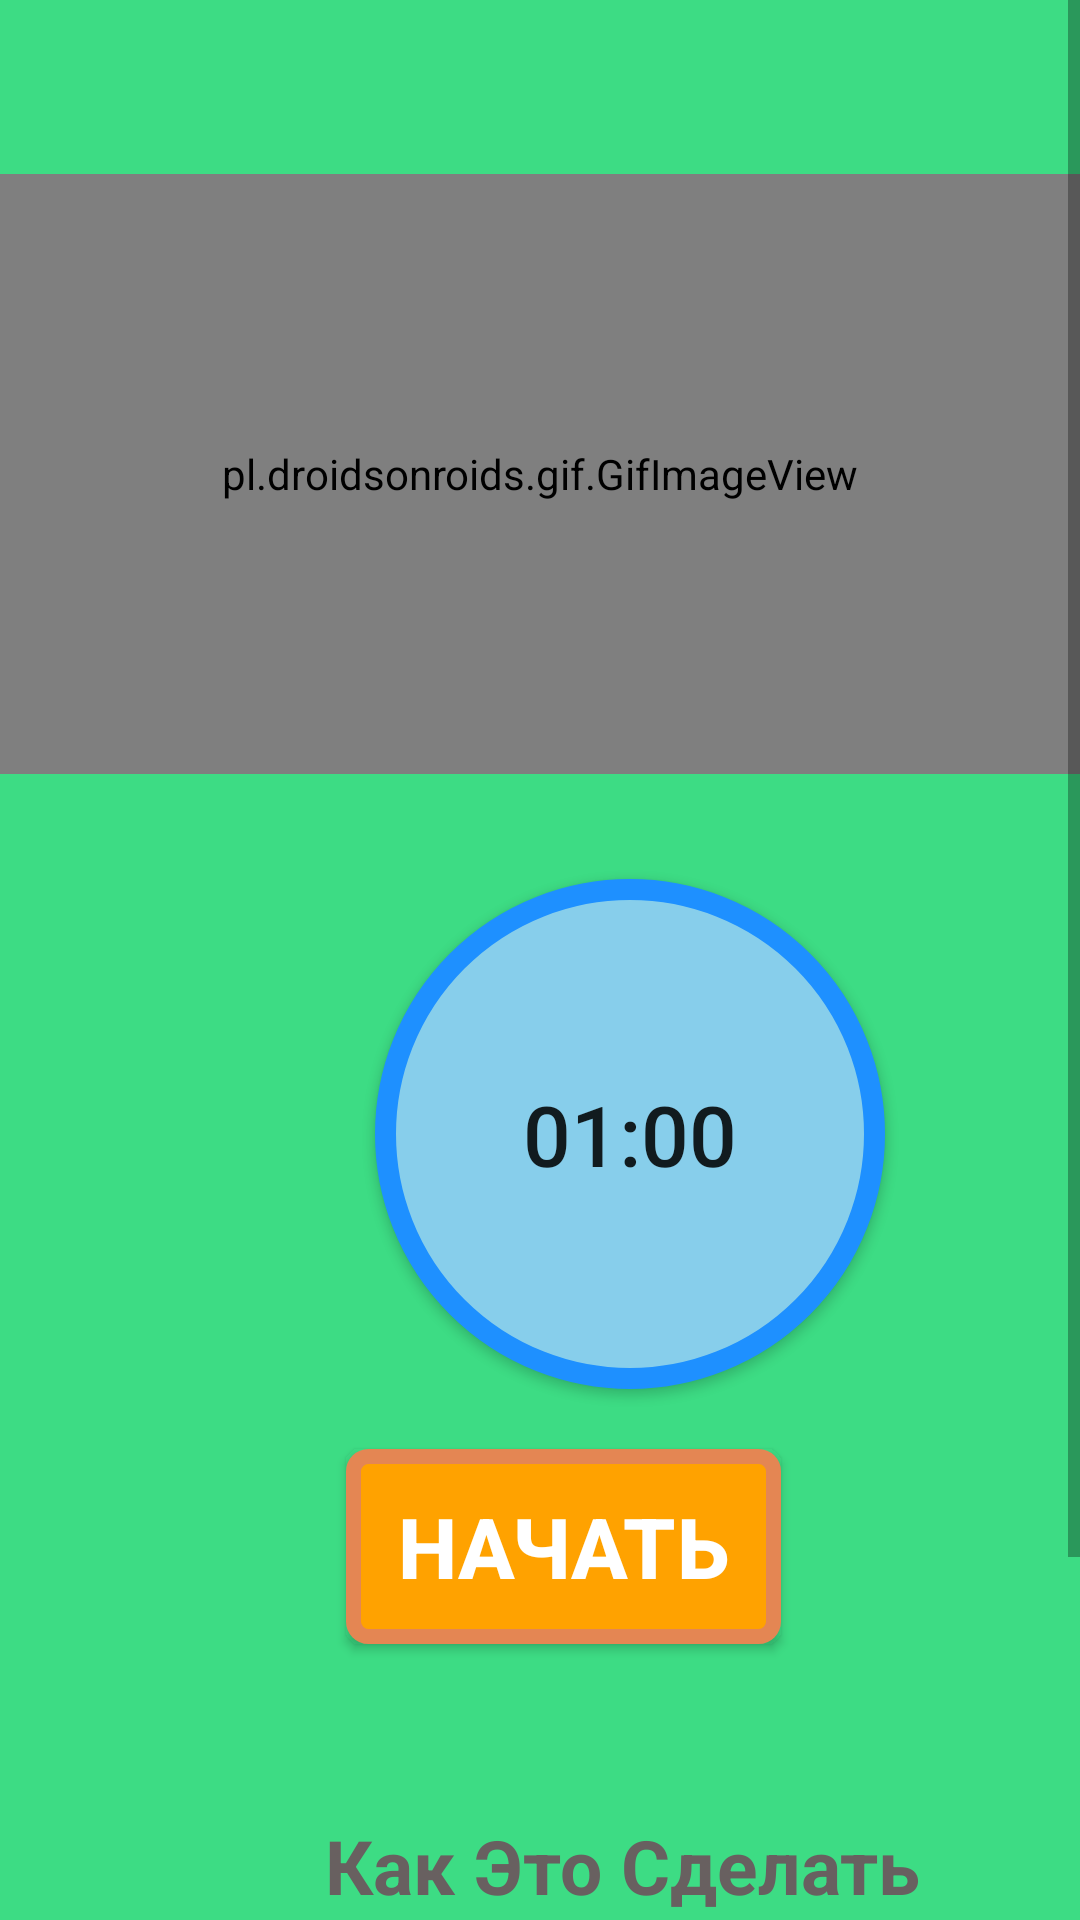

Android layout source for this screen:
<!-- AndroidManifest.xml: application theme Theme.Healt -->
<!-- res/layout/activity_boat10.xml -->
<?xml version="1.0" encoding="utf-8"?>
<androidx.constraintlayout.widget.ConstraintLayout xmlns:android="http://schemas.android.com/apk/res/android"
    android:layout_width="match_parent"
    android:layout_height="match_parent"
    xmlns:app="http://schemas.android.com/apk/res-auto"
    android:background="#3DDC84">

    <ScrollView
        android:layout_width="match_parent"
        android:layout_height="match_parent">

        <LinearLayout
            android:layout_width="match_parent"
            android:layout_height="match_parent"
            android:orientation="vertical">

            <Button
                android:layout_width="wrap_content"
                android:layout_height="wrap_content"
                android:background="@drawable/ic_baseline_arrow_right_24"
                android:layout_marginLeft="325dp"
                android:id="@+id/close"/>

            <pl.droidsonroids.gif.GifImageView
                android:layout_marginTop="10dp"
                android:layout_width="fill_parent"
                android:layout_height="200dp"
                android:src="@drawable/exersice_10"/>

            <Button
                android:layout_marginTop="35dp"
                android:id="@+id/time"
                android:layout_width="170dp"
                android:layout_height="170dp"
                android:layout_marginLeft="125dp"
                android:text="01:00"
                android:textSize="28dp"
                android:padding="15dp"
                android:background="@drawable/round"/>

            <Button
                android:layout_width="wrap_content"
                android:layout_height="wrap_content"
                android:id="@+id/startbutton"

                android:layout_gravity="center"
                android:gravity="center"
                android:layout_marginTop="20dp"
                android:background="@drawable/btn"
                android:text="начать"
                android:textColor="@color/white"
                android:textSize="28sp"
                android:layout_marginLeft="08dp"
                android:textStyle="bold"/>

            <TextView
                android:layout_width="305dp"
                android:layout_height="wrap_content"
                android:textAlignment="center"
                android:layout_marginLeft="55dp"
                android:layout_marginTop="50dp"
                android:text="Как Это Сделать"
                android:textColor="#686060"
                android:textSize="25dp"
                android:padding="7dp"
                android:textStyle="bold"
                android:background="@drawable/text_bg"/>

            <androidx.cardview.widget.CardView
                android:layout_width="match_parent"
                android:layout_height="wrap_content"
                app:cardCornerRadius="20dp"
                android:background="#ECEDE8"
                android:layout_marginBottom="10dp">

                <LinearLayout
                    android:layout_width="wrap_content"
                    android:layout_height="wrap_content"
                    android:layout_marginStart="5dp"
                    android:layout_marginEnd="5dp"
                    android:layout_marginLeft="5dp"
                    android:background="#ECEDE8"
                    android:layout_marginTop="25dp"
                    android:orientation="horizontal">

                    <TextView
                        android:layout_width="match_parent"
                        android:layout_height="wrap_content"
                        android:background="#ECEDE8"
                        android:text="@string/pose10"
                        android:textColor="@color/black"
                        android:textSize="18sp"/>

                </LinearLayout>

            </androidx.cardview.widget.CardView>



        </LinearLayout>

    </ScrollView>


</androidx.constraintlayout.widget.ConstraintLayout>
<!-- resources referenced by this layout -->
<resources>
  <!-- drawable btn (drawable) -->
  <?xml version="1.0" encoding="utf-8"?>
  <selector xmlns:android="http://schemas.android.com/apk/res/android">
  
      <item>
  
          <shape android:shape="rectangle">
  
              <stroke android:color="#E48653" android:width="5dp"/>
              <solid android:color="#FFA200" />
              <corners android:radius="5dp" />
                  <size android:width="145dp" android:height="65dp"/>
  
  
          </shape>
  
      </item>
  
  </selector>
  <!-- drawable round (drawable) -->
  <?xml version="1.0" encoding="utf-8"?>
  <selector xmlns:android="http://schemas.android.com/apk/res/android">
  
      <item>
  
          <shape android:shape="oval">
  
          <stroke android:color="#1E90FF" android:width="7dp" />
              <solid android:color="#87CEEB"/>
              <size android:width="150dp" android:height="150dp" />
  
  
          </shape>
  
      </item>
  
  </selector>
  <string name="pose10">    Step 1:- High Plank position then slowly rotate your torso to the side raising your arm till it gets ihlihe with the other one. \n\n
                               Step 2:- Then return to the initial position.
                              </string>
  <style name="Theme.Healt" parent="Theme.MaterialComponents.DayNight.DarkActionBar">
          
          <item name="colorPrimary">@color/black</item>
          <item name="colorPrimaryVariant">@color/purple_700</item>
          <item name="colorOnPrimary">@color/white</item>
          
          <item name="colorSecondary">@color/teal_200</item>
          <item name="colorSecondaryVariant">@color/teal_700</item>
          <item name="colorOnSecondary">@color/black</item>
          
          <item name="android:statusBarColor" tools:targetApi="l">?attr/colorPrimaryVariant</item>
          
      </style>
  <!-- not gathered from this repository: default colours our renderer supplied (Android Studio template values) -->
  <color name="purple_700">#FF3700B3</color>
  <color name="teal_200">#FF03DAC5</color>
  <color name="teal_700">#FF018786</color>
  <color name="black">#FF000000</color>
  <color name="white">#FFFFFFFF</color>
</resources>
